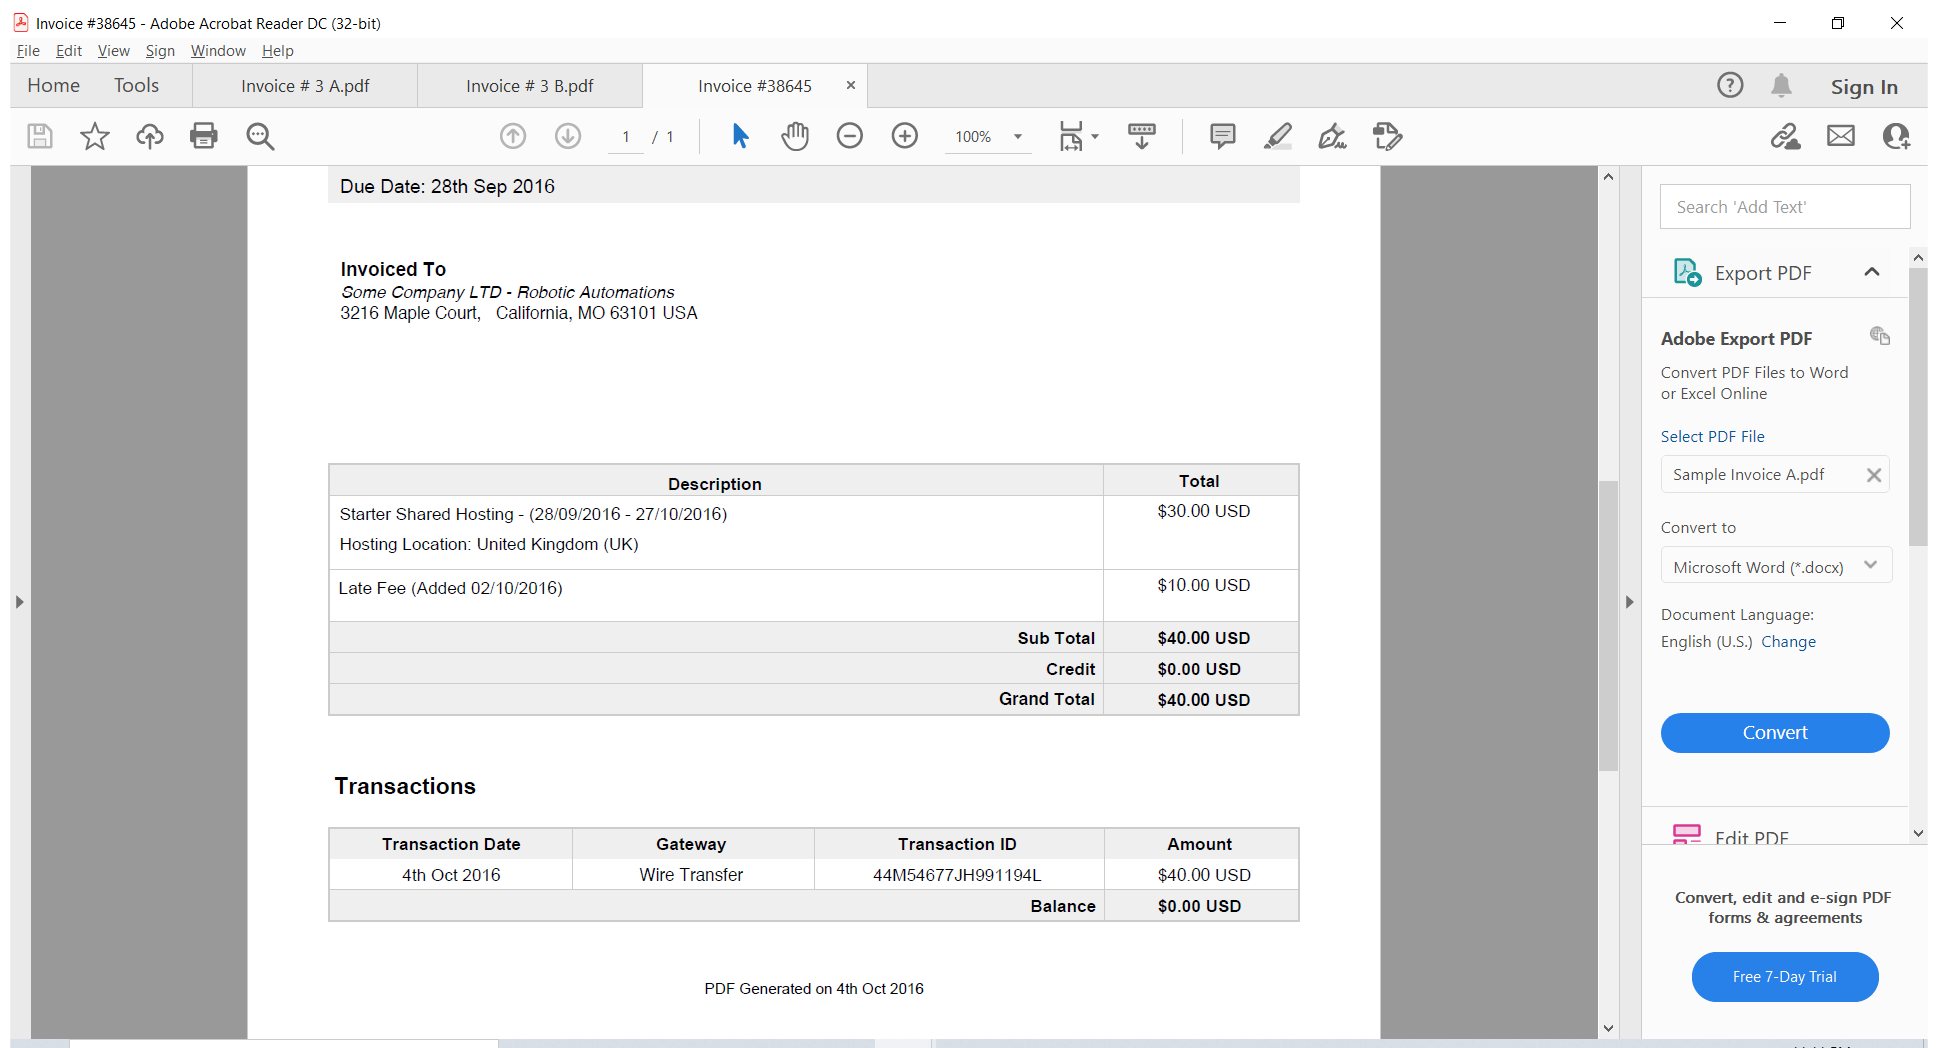
Task: Using Read PDF Text, Read PDF with OCR, and Screen Scrapping activities to extract data from PDF files.
Workflow: ExtractPDF AnchorBase

Step 1: Use Application Adobe on the element in window 'Invoice * - Adobe Acrobat Reader DC (32-bit)' (acrord32.exe)

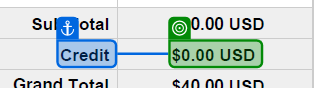
Step 2: get-text